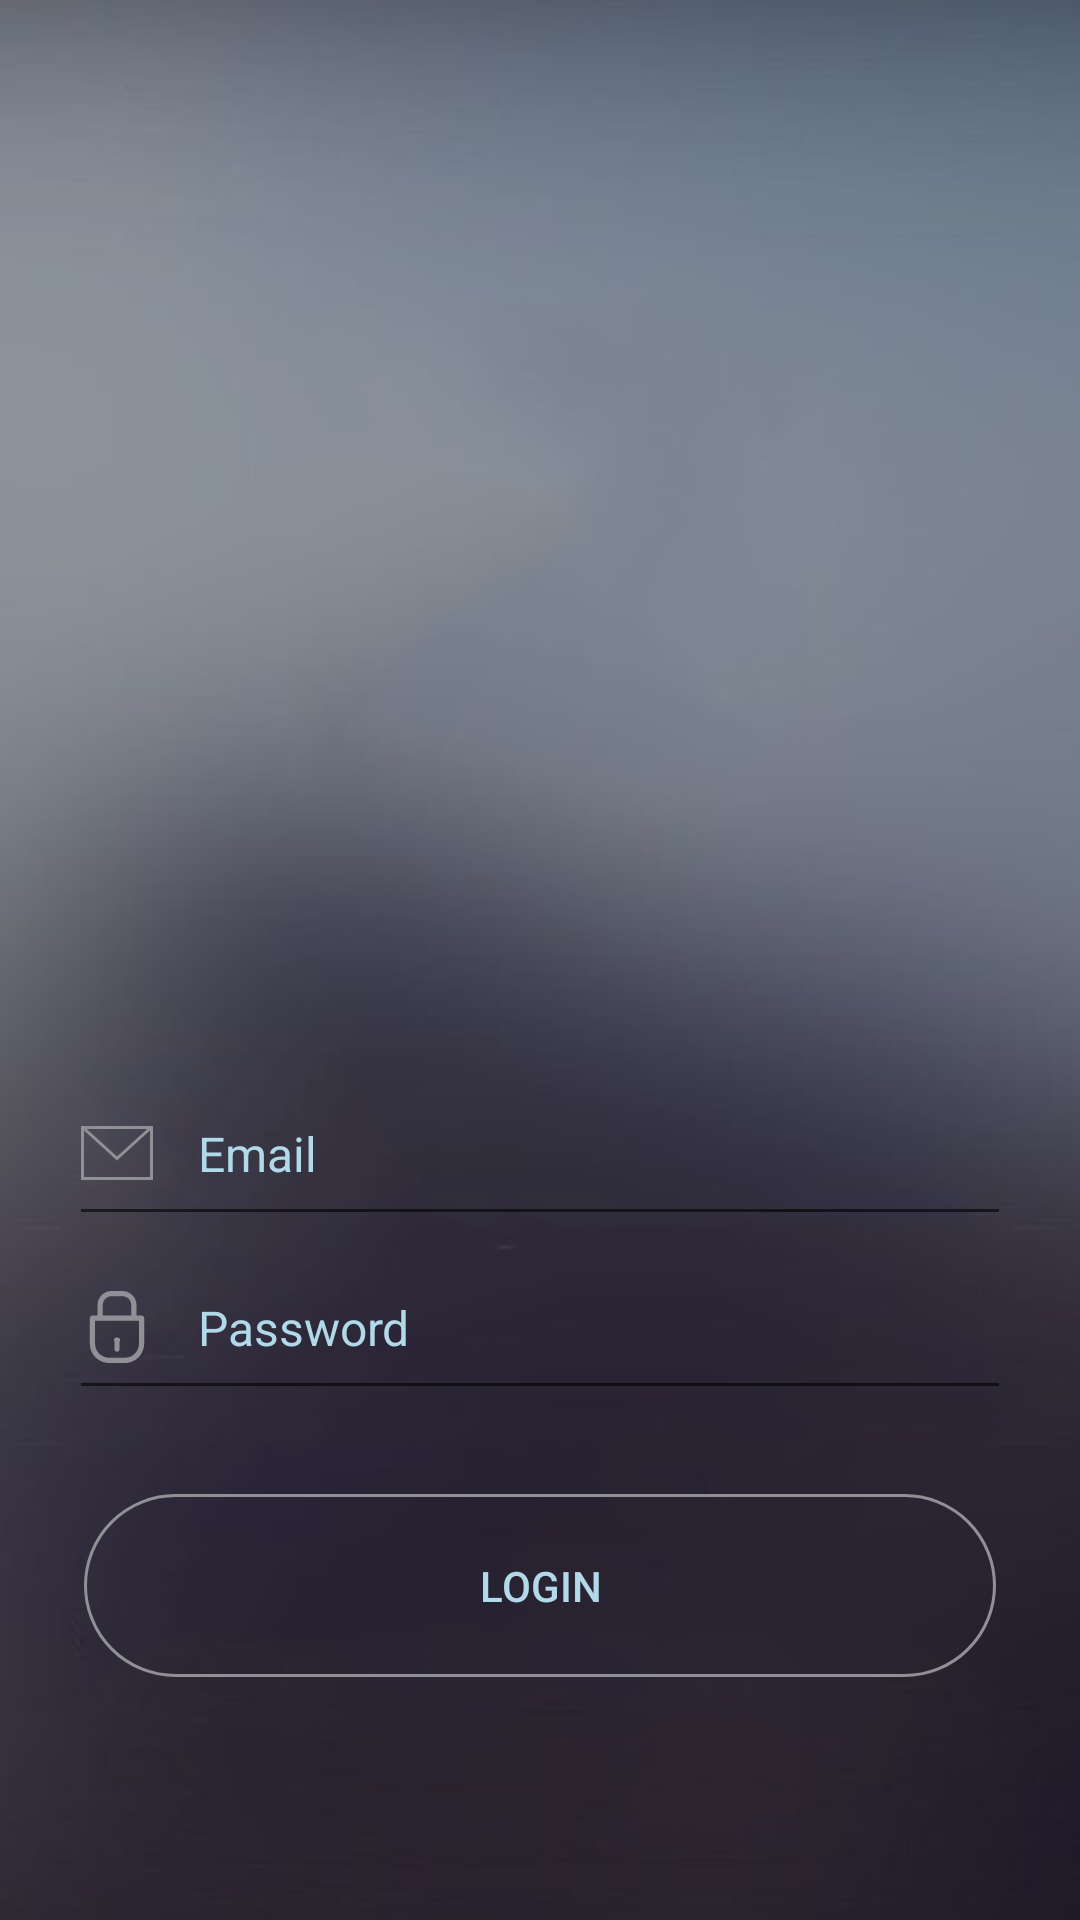

Reconstruct the res/layout file that produces this screen, plus the resources it refers to.
<!-- AndroidManifest.xml: application theme Theme.MovieTinder -->
<!-- res/layout/activity_login.xml -->
<?xml version="1.0" encoding="utf-8"?>
<RelativeLayout xmlns:android="http://schemas.android.com/apk/res/android"
    xmlns:app="http://schemas.android.com/apk/res-auto"
    xmlns:tools="http://schemas.android.com/tools"
    android:layout_width="match_parent"
    android:layout_height="match_parent"
    android:background="@drawable/background"
    tools:context=".LoginActivity"
    android:orientation="vertical">

    <LinearLayout
        android:layout_width="match_parent"
        android:layout_height="266dp"
        android:layout_alignParentBottom="true"
        android:layout_marginBottom="20dp"
        android:orientation="vertical"
        >
        <EditText
            android:layout_width="match_parent"
            android:layout_height="58dp"
            android:layout_marginLeft="23dp"
            android:layout_marginRight="23dp"
            android:backgroundTintMode="multiply"
            android:textColorHint="@color/colorPrimary"
            android:textColor="@color/colorPrimary"
            android:textSize="16sp"
            android:drawableStart="@drawable/ic_email_icon"
            android:drawablePadding="15dp"
            android:id="@+id/login_email"
            android:hint="Email"/>

        <EditText
            android:layout_width="match_parent"
            android:layout_height="58dp"
            android:layout_marginLeft="23dp"
            android:layout_marginRight="23dp"
            android:backgroundTintMode="multiply"
            android:textColorHint="@color/colorPrimary"
            android:textColor="@color/colorPrimary"
            android:textSize="16sp"
            android:drawableStart="@drawable/ic_password_lock"
            android:drawablePadding="15dp"
            android:id="@+id/login_password"
            android:hint="Password"
            android:inputType="textPassword"
            tools:text="password"/>

        <Button
            android:layout_width="match_parent"
            android:layout_height="61dp"
            android:layout_marginLeft="28dp"
            android:layout_marginTop="28dp"
            android:layout_marginRight="28dp"
            android:layout_marginBottom="30dp"
            android:background="@drawable/bg_rounded"
            android:textColor="@color/colorPrimary"
            android:textColorHint="@color/colorPrimary"
            android:id="@+id/click_to_login_button"
            android:text="Login"
            android:layout_gravity="center_horizontal" />
    </LinearLayout>



</RelativeLayout>
<!-- resources referenced by this layout -->
<resources>
  <color name="colorPrimary">#B2D9EA</color>
  <!-- drawable background: png bitmap (drawable, 71085 bytes) -->
  <!-- drawable bg_rounded (drawable) -->
  <?xml version="1.0" encoding="UTF-8"?>
  <shape xmlns:android="http://schemas.android.com/apk/res/android">
      <solid android:color="@android:color/transparent" />
      <stroke
          android:width="1dp"
          android:color="#919096" />
      <corners android:radius="50dp" />
  
  </shape>
  <!-- drawable ic_email_icon (drawable) -->
  <vector xmlns:android="http://schemas.android.com/apk/res/android"
      android:width="24dp"
      android:height="24dp"
      android:viewportWidth="24"
      android:viewportHeight="24">
    <path
        android:fillColor="#919096"
        android:pathData="M24,21h-24v-18h24v18zM1,4.523v15.477h22v-15.477l-10.999,10 -11.001,-10zM22.089,4h-20.176l10.088,9.171 10.088,-9.171z"
        android:fillType="evenOdd"/>
  </vector>
  <!-- drawable ic_password_lock (drawable) -->
  <vector android:height="24dp" android:viewportHeight="344.492"
      android:viewportWidth="344.492" android:width="24dp" xmlns:android="http://schemas.android.com/apk/res/android">
      <path android:fillColor="#919096" android:pathData="M289.708,117.492h-24.539V66.659C265.169,29.903 235.266,0 198.51,0h-52.527c-36.756,0 -66.659,29.903 -66.659,66.659v50.833H54.785c-6.904,0 -12.5,5.596 -12.5,12.5v122.095c0,50.953 41.453,92.405 92.406,92.405h75.11c50.953,0 92.406,-41.453 92.406,-92.405V129.992C302.208,123.088 296.612,117.492 289.708,117.492zM104.325,66.659c0,-22.971 18.688,-41.659 41.659,-41.659h52.528c22.971,0 41.658,18.688 41.658,41.659v50.833H104.325V66.659zM277.208,252.087c0,37.167 -30.238,67.405 -67.405,67.405h-75.111c-37.167,0 -67.406,-30.238 -67.406,-67.405V142.492h209.922V252.087z"/>
      <path android:fillColor="#919096" android:pathData="M159.747,277.992c0,6.904 5.596,12.5 12.5,12.5c6.903,0 12.5,-5.596 12.5,-12.5v-35.689c1.487,-2.058 2.375,-4.578 2.375,-7.311c0,-6.903 -5.597,-12.5 -12.5,-12.5h-4.75c-6.903,0 -12.5,5.597 -12.5,12.5c0,2.732 0.887,5.253 2.375,7.311V277.992z"/>
  </vector>
  <style name="Theme.MovieTinder" parent="Theme.MaterialComponents.DayNight.DarkActionBar">
          
          <item name="colorPrimary">@color/colorPrimaryVariant</item>
          <item name="colorPrimaryVariant">@color/colorPrimaryVariant2</item>
          <item name="colorOnPrimary">@color/white</item>
          
          <item name="colorSecondary">@color/colorSecondary</item>
          <item name="colorSecondaryVariant">@color/colorSecondaryVariant</item>
          <item name="colorOnSecondary">@color/darkGray</item>
          
          <item name="android:statusBarColor" tools:targetApi="l">?attr/colorPrimaryVariant</item>
          
      </style>
  <color name="colorPrimaryVariant">#84B4C9</color>
  <color name="colorPrimaryVariant2">#619196</color>
  <color name="white">#FFFFFFFF</color>
  <color name="colorSecondary">#F4DCD6</color>
  <color name="colorSecondaryVariant">#DFC7C1</color>
  <color name="darkGray">#3C3C3C</color>
</resources>
